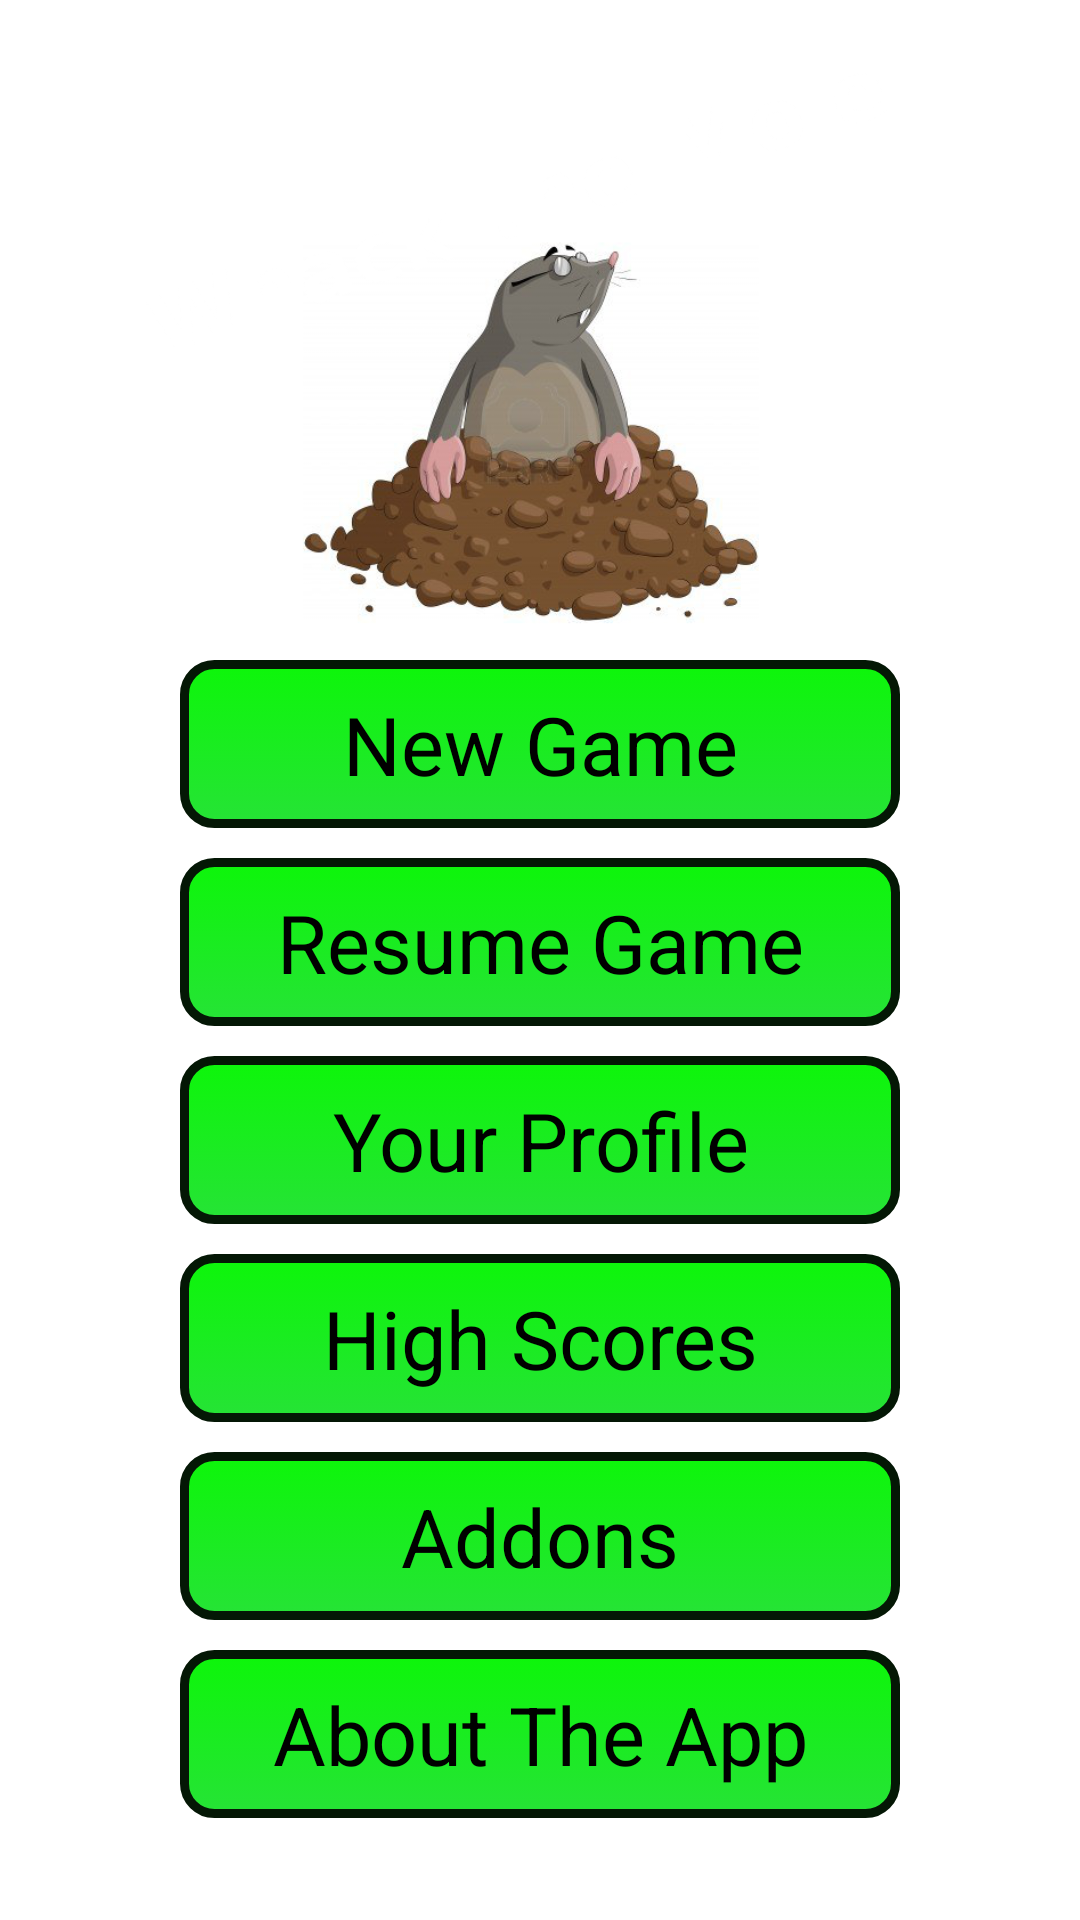

The Android layout XML behind this screen, and the referenced resources:
<!-- AndroidManifest.xml: activity theme android:Theme.Light.NoTitleBar -->
<!-- res/layout/menu.xml -->
<?xml version="1.0" encoding="utf-8"?>
<ScrollView xmlns:android="http://schemas.android.com/apk/res/android"
    android:id="@+id/background"
   	style="@style/garden_background" >
	
	<LinearLayout
	    android:layout_width="fill_parent"
		android:layout_height="wrap_content" 
	    android:orientation="vertical"
	    android:padding="20dp" >
	
	    <ImageView
	        android:layout_width="match_parent"
	        android:layout_height="190dp"
	        android:layout_gravity="center_horizontal"
	        android:contentDescription="@string/app_name"
	        android:src="@drawable/mole_title" />
	
	    <Button
	        android:id="@+id/new_game"
	        style="@style/button"
	        android:text="@string/new_game" />
	    
	    <Button
	        android:id="@+id/resume_game"
	        style="@style/button"
	        android:text="@string/resume_game" />
	    
	    <Button
	        android:id="@+id/profile"
	        style="@style/button"
			android:text="@string/profile" />
	    
	    <Button
	        android:id="@+id/high_scores"
	        style="@style/button"
	        android:text="@string/high_scores" />
	    
	    <Button
	        android:id="@+id/addons"
	        style="@style/button"
	        android:text="@string/addons" />
	    
	    <Button
	        android:id="@+id/about"
	        style="@style/button"
	        android:text="@string/about" />
	
	</LinearLayout>
</ScrollView>
<!-- resources referenced by this layout -->
<resources>
  <!-- drawable mole_title: png bitmap (drawable, 149909 bytes) -->
  <string name="about">About The App</string>
  <string name="addons">Addons</string>
  <string name="app_name">Whack-the-Worm</string>
  <string name="high_scores">High Scores</string>
  <string name="new_game">New Game</string>
  <string name="profile">Your Profile</string>
  <string name="resume_game">Resume Game</string>
  <style name="button" parent="@android:style/Widget.Button">
  	    <item name="android:layout_width">wrap_content</item>
  	    <item name="android:layout_height">wrap_content</item>
  	    <item name="android:layout_gravity">center</item>
  	    <item name="android:layout_marginTop">10dp</item>
  	    <item name="android:gravity">center</item>
  	    <item name="android:textSize">27dp</item>
  	    <item name="android:minWidth">240dp</item>
  	    <item name="android:background">@drawable/button</item>
  	</style>
  <style name="garden_background">	    
  	    <item name="android:layout_width">fill_parent</item>
  	    <item name="android:layout_height">fill_parent</item>
  	    <item name="android:background">@drawable/garden</item>
  	    <item name="android:orientation">vertical</item>
  	</style>
  <!-- drawable button (drawable) -->
  <?xml version="1.0" encoding="utf-8"?>
  <selector xmlns:android="http://schemas.android.com/apk/res/android">
      <item android:state_pressed="true" >
          <shape>
              <solid
                  android:color="#0DF20A" />
              <stroke
                  android:width="2dp"
                  android:color="#022301" />
              <corners
                  android:radius="10dp" />
              <padding
                  android:left="5dp"
                  android:top="5dp"
                  android:right="5dp"
                  android:bottom="5dp" />
          </shape>
      </item>
      <item>
          <shape>
              <gradient
                  android:startColor="#0DF60A"
                  android:endColor="#26E336"
                  android:angle="270" />
              <stroke
                  android:width="3dp"
                  android:color="#041705" />
              <corners
                  android:radius="10dp" />
              <padding
                  android:left="10dp"
                  android:top="10dp"
                  android:right="10dp"
                  android:bottom="10dp" />
          </shape>
      </item>
  </selector>
  <!-- drawable garden (drawable) -->
  <?xml version="1.0" encoding="utf-8"?>
  <bitmap xmlns:android="http://schemas.android.com/apk/res/android"
      android:src="@drawable/garden_bg"
      android:tileMode="repeat" />
</resources>
